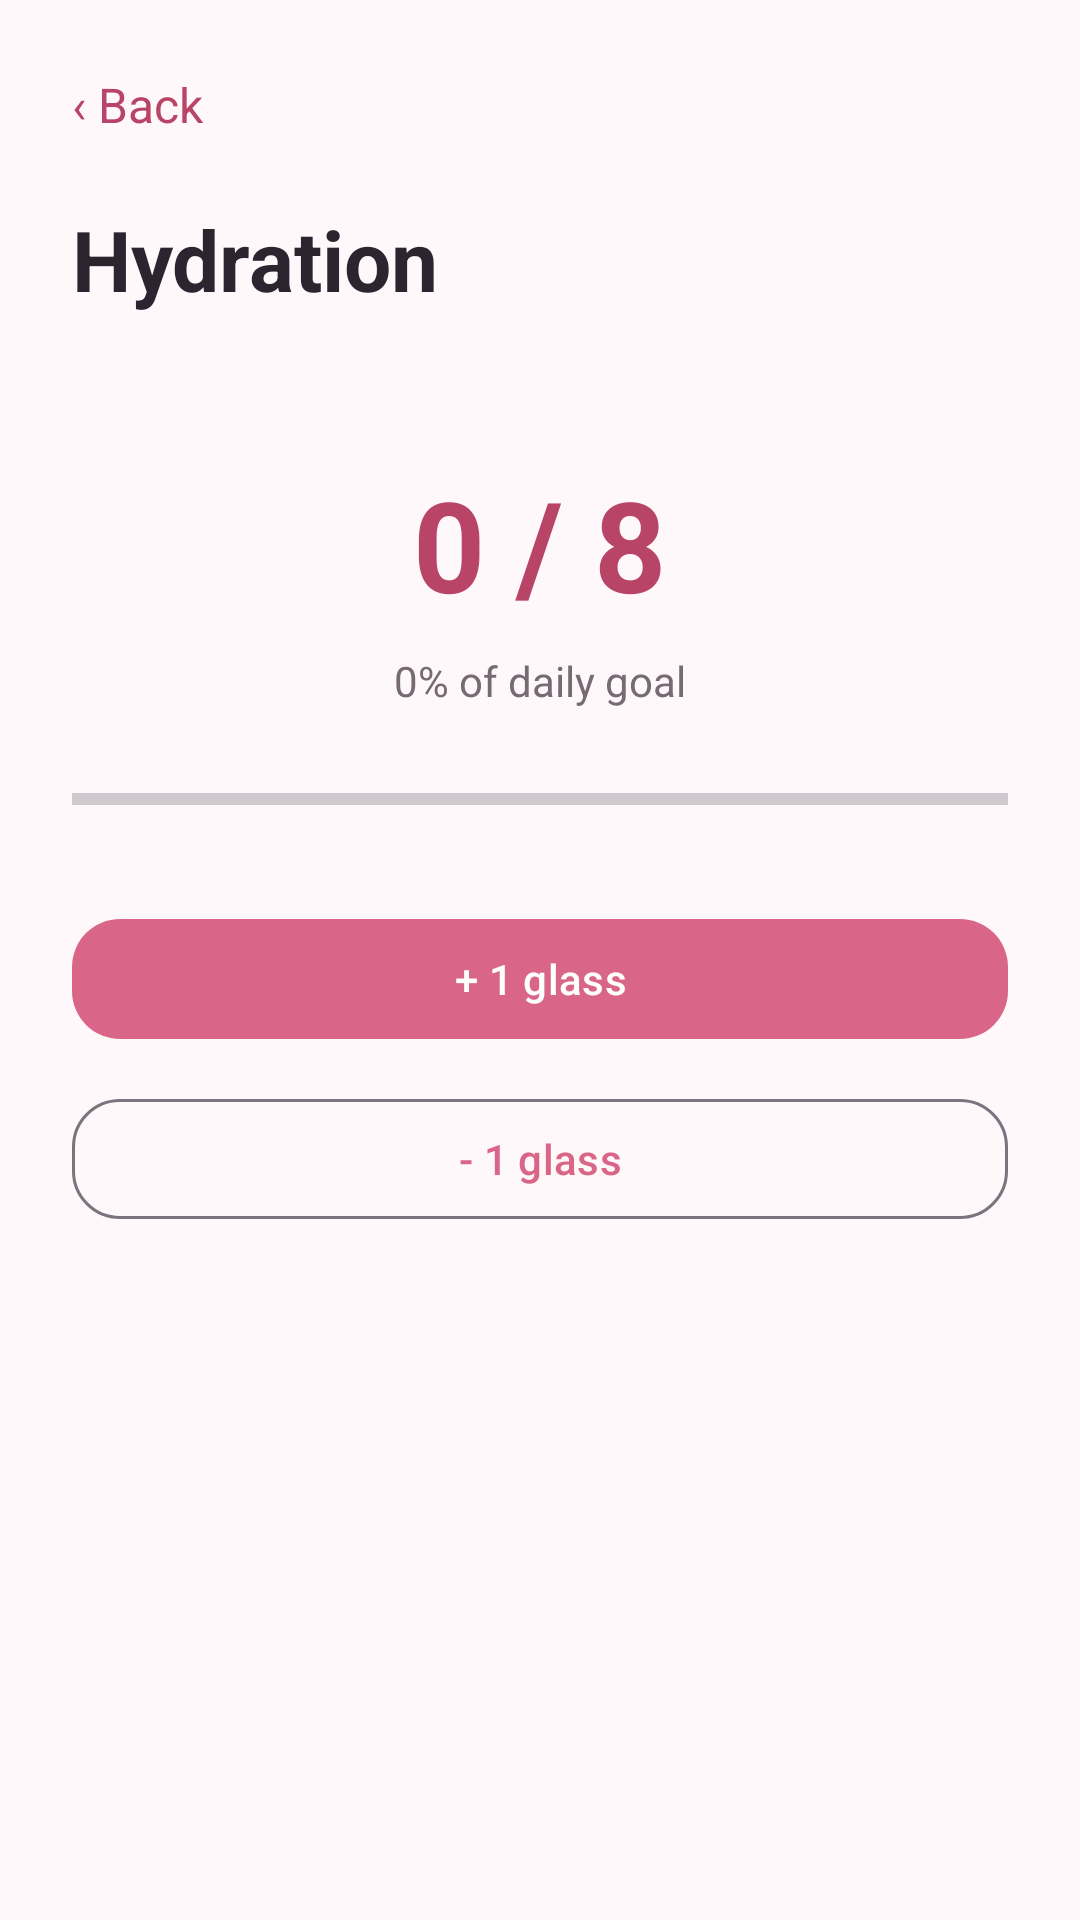

The Android layout XML behind this screen, and the referenced resources:
<!-- AndroidManifest.xml: application theme Theme.BloomCare -->
<!-- res/layout/activity_hydration.xml -->
<?xml version="1.0" encoding="utf-8"?>
<ScrollView xmlns:android="http://schemas.android.com/apk/res/android"
    xmlns:app="http://schemas.android.com/apk/res-auto"
    android:layout_width="match_parent"
    android:layout_height="match_parent"
    android:background="@color/blush_50">

    <LinearLayout
        android:layout_width="match_parent"
        android:layout_height="wrap_content"
        android:orientation="vertical"
        android:padding="24dp">

        <TextView
            android:id="@+id/btnBack"
            android:layout_width="wrap_content"
            android:layout_height="wrap_content"
            android:text="‹ Back"
            android:textColor="@color/rose_dark"
            android:textSize="16sp"/>

        <TextView
            android:layout_width="wrap_content"
            android:layout_height="wrap_content"
            android:layout_marginTop="22dp"
            android:text="Hydration"
            android:textColor="@color/text_primary"
            android:textSize="28sp"
            android:textStyle="bold"/>

        <TextView
            android:id="@+id/tvWaterCount"
            android:layout_width="wrap_content"
            android:layout_height="wrap_content"
            android:layout_gravity="center_horizontal"
            android:layout_marginTop="48dp"
            android:text="0 / 8"
            android:textColor="@color/rose_dark"
            android:textSize="42sp"
            android:textStyle="bold"/>

        <TextView
            android:id="@+id/tvWaterPercent"
            android:layout_width="wrap_content"
            android:layout_height="wrap_content"
            android:layout_gravity="center_horizontal"
            android:layout_marginTop="8dp"
            android:text="0% of daily goal"
            android:textColor="@color/text_secondary"/>

        <ProgressBar
            android:id="@+id/progressWater"
            style="?android:attr/progressBarStyleHorizontal"
            android:layout_width="match_parent"
            android:layout_height="12dp"
            android:layout_marginTop="24dp"
            android:max="100"/>

        <com.google.android.material.button.MaterialButton
            android:id="@+id/btnAddWater"
            android:layout_width="match_parent"
            android:layout_height="wrap_content"
            android:layout_marginTop="30dp"
            android:text="+ 1 glass"
            app:cornerRadius="16dp"/>

        <com.google.android.material.button.MaterialButton
            android:id="@+id/btnRemoveWater"
            style="@style/Widget.Material3.Button.OutlinedButton"
            android:layout_width="match_parent"
            android:layout_height="wrap_content"
            android:layout_marginTop="12dp"
            android:text="- 1 glass"
            app:cornerRadius="16dp"/>
    </LinearLayout>
</ScrollView>
<!-- resources referenced by this layout -->
<resources>
  <color name="blush_50">#FFF8FA</color>
  <color name="rose_dark">#B84468</color>
  <color name="text_primary">#2D2430</color>
  <color name="text_secondary">#776A72</color>
  <style name="Theme.BloomCare" parent="Theme.Material3.DayNight.NoActionBar">
          <item name="colorPrimary">@color/rose_primary</item>
          <item name="colorOnPrimary">@color/white</item>
          <item name="colorSecondary">@color/mauve</item>
          <item name="colorOnSecondary">@color/white</item>
          <item name="android:windowBackground">@color/blush_50</item>
          <item name="android:statusBarColor">@color/blush_100</item>
          <item name="android:navigationBarColor">@color/white</item>
          <item name="android:windowLightStatusBar">true</item>
      </style>
  <color name="rose_primary">#D96588</color>
  <color name="white">#FFFFFF</color>
  <color name="mauve">#8D5A73</color>
  <color name="blush_100">#FDEBF1</color>
</resources>
